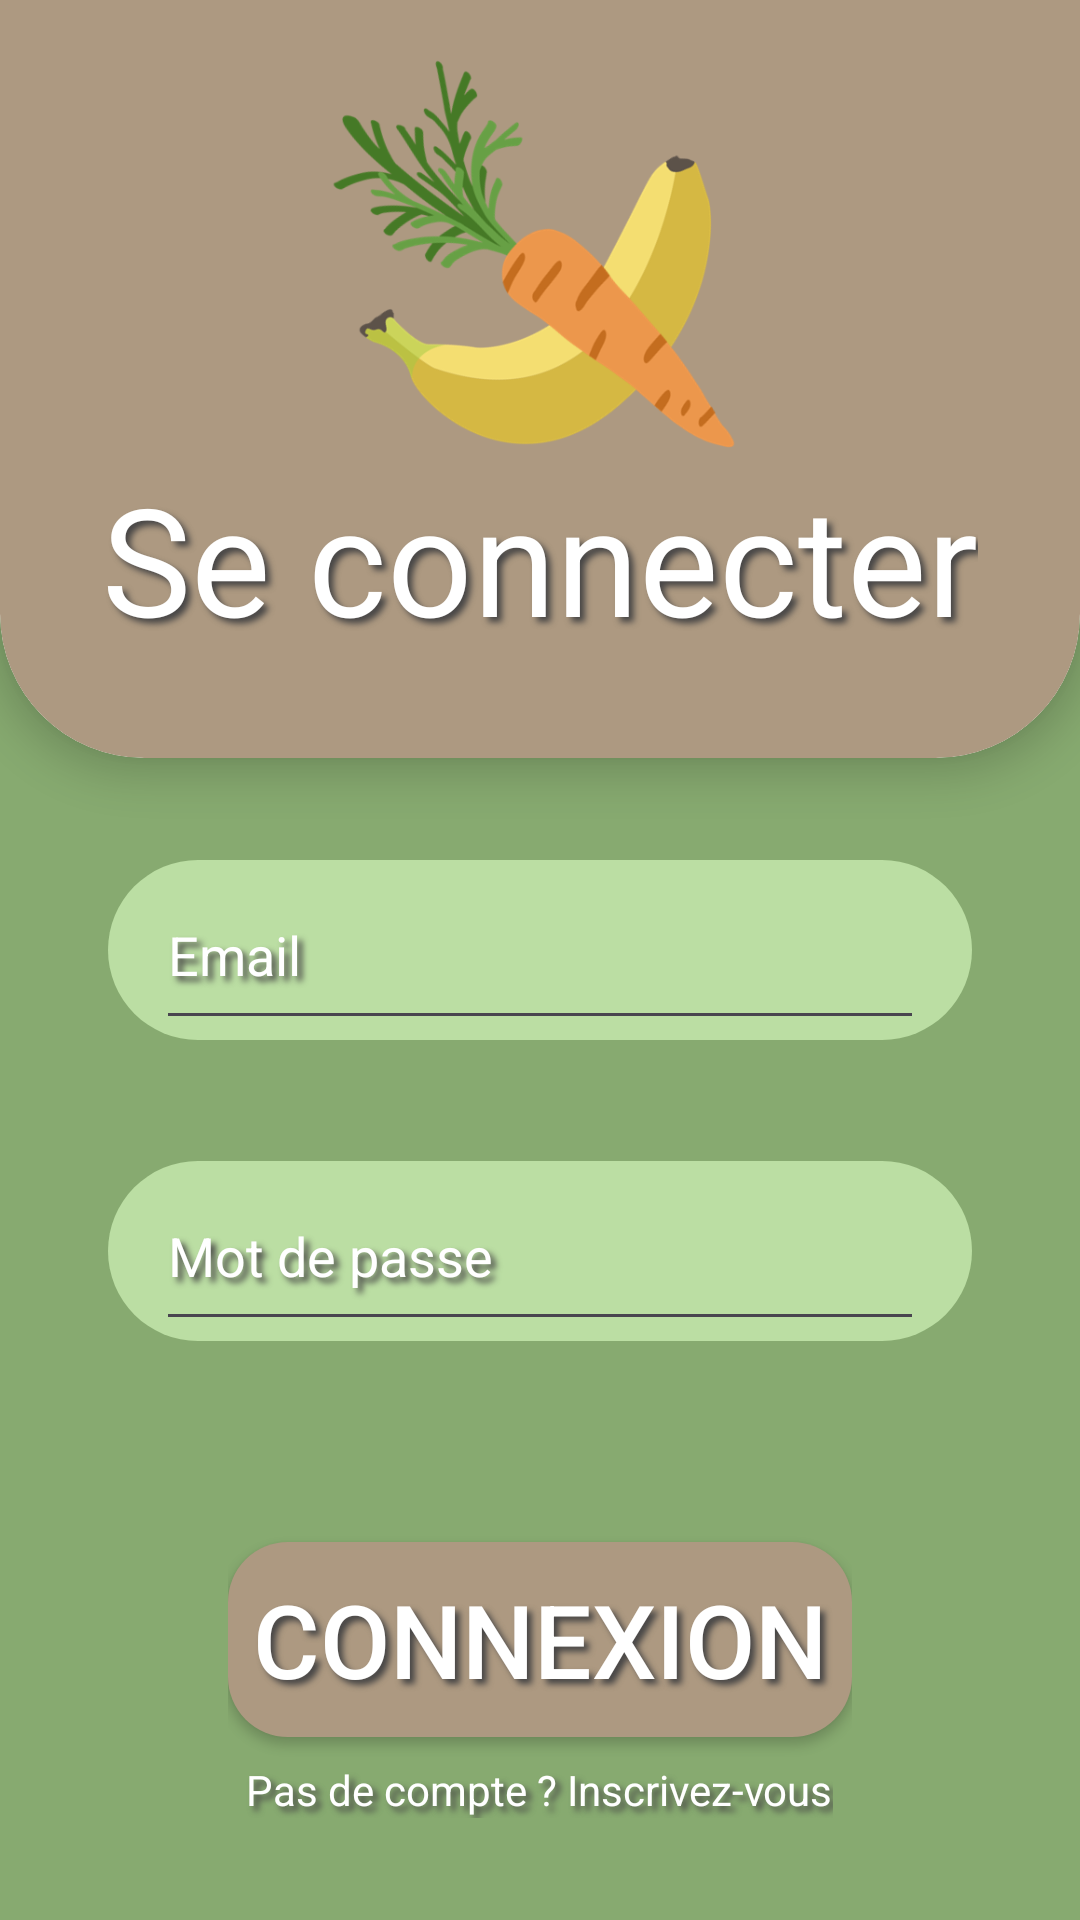

Reconstruct the res/layout file that produces this screen, plus the resources it refers to.
<!-- AndroidManifest.xml: application theme Theme.ClientApplication -->
<!-- res/layout/fragment_login.xml -->
<?xml version="1.0" encoding="utf-8"?>
<androidx.constraintlayout.widget.ConstraintLayout xmlns:android="http://schemas.android.com/apk/res/android"
    xmlns:app="http://schemas.android.com/apk/res-auto"
    xmlns:tools="http://schemas.android.com/tools"
    android:layout_width="match_parent"
    android:layout_height="match_parent"
    android:background="@color/vert1"
    >


    <androidx.cardview.widget.CardView
        android:id="@+id/cardView"
        android:layout_width="match_parent"
        android:layout_height="300dp"
        app:cardCornerRadius="48dp"
        android:layout_marginTop="-48dp"
        app:cardElevation="8dp"
        app:cardPreventCornerOverlap="false"
        app:layout_constraintTop_toTopOf="parent"
        app:layout_constraintHorizontal_bias="0.5"
        app:layout_constraintStart_toStartOf="parent">

        <RelativeLayout
            android:layout_width="match_parent"
            android:layout_height="match_parent"
            android:background="@drawable/round_marron0_background">

            <ImageView
                android:id="@+id/logoAppConnection"
                android:layout_width="150dp"
                android:layout_height="150dp"
                android:layout_centerHorizontal="true"
                android:layout_marginTop="60dp"
                android:layout_marginBottom="43dp"
                android:src="@drawable/logo_api_commercepng" />

            <TextView
                android:id="@+id/seConnecter"
                android:layout_width="wrap_content"
                android:layout_height="wrap_content"
                android:layout_centerHorizontal="true"
                android:layout_marginTop="200dp"
                android:shadowColor="#474646"
                android:shadowDx="5"
                android:shadowDy="5"
                android:shadowRadius="5"
                android:text="Se connecter"
                android:textColor="@color/white"
                android:textSize="50dp" />

        </RelativeLayout>

    </androidx.cardview.widget.CardView>

    <RelativeLayout
        android:id="@+id/connectionFields"
        android:layout_width="match_parent"
        android:layout_height="400dp"
        android:layout_marginStart="36dp"
        android:layout_marginEnd="36dp"
        app:layout_constraintBottom_toBottomOf="parent"
        app:layout_constraintEnd_toEndOf="parent"
        app:layout_constraintHorizontal_bias="0.5"
        app:layout_constraintStart_toStartOf="parent"
        app:layout_constraintTop_toBottomOf="@+id/cardView">

        <androidx.constraintlayout.widget.ConstraintLayout
            android:layout_width="match_parent"
            android:layout_height="match_parent">

            <RelativeLayout
                android:id="@+id/connexionUserRL"
                android:layout_width="match_parent"
                android:layout_height="60dp"
                android:layout_centerHorizontal="true"
                android:layout_centerVertical="true"
                android:background="@drawable/saisie_vert"
                android:gravity="center"
                app:layout_constraintBottom_toTopOf="@+id/connexionMDPRL"
                app:layout_constraintEnd_toEndOf="parent"
                app:layout_constraintStart_toStartOf="parent"
                app:layout_constraintTop_toTopOf="parent">

                <EditText
                    android:id="@+id/connexionEmailEditText"
                    android:layout_width="match_parent"
                    android:layout_height="match_parent"
                    android:hint="Email"
                    android:shadowColor="#474646"
                    android:shadowDx="5"
                    android:shadowDy="5"
                    android:shadowRadius="5"
                    android:textColor="@color/white"
                    android:textColorHint="@color/white"
                    android:layout_marginLeft="16dp"
                    android:layout_marginRight="16dp"/>

            </RelativeLayout>

            <RelativeLayout
                android:id="@+id/connexionMDPRL"
                android:layout_width="match_parent"
                android:layout_height="60dp"
                android:layout_centerHorizontal="true"
                android:layout_centerVertical="true"
                android:background="@drawable/saisie_vert"
                android:gravity="center"
                app:layout_constraintBottom_toTopOf="@+id/ButtonConnexionRL"
                app:layout_constraintTop_toBottomOf="@+id/connexionUserRL">

                <EditText
                    android:id="@+id/connexionMDPEditText"
                    android:layout_width="match_parent"
                    android:layout_height="match_parent"
                    android:hint="Mot de passe"
                    android:inputType="textPassword"                     android:shadowColor="#474646"
                    android:shadowDx="5"
                    android:shadowDy="5"
                    android:shadowRadius="5"
                    android:textColorHint="@color/white"
                    android:textColor="@color/white"
                    android:layout_marginLeft="16dp"
                    android:layout_marginRight="16dp"/>

            </RelativeLayout>


            <RelativeLayout
                android:id="@+id/ButtonConnexionRL"
                android:layout_width="wrap_content"
                android:layout_height="wrap_content"
                app:layout_constraintBottom_toBottomOf="parent"
                app:layout_constraintEnd_toEndOf="parent"
                app:layout_constraintHorizontal_bias="0.5"
                app:layout_constraintStart_toStartOf="parent"
                app:layout_constraintTop_toBottomOf="@+id/connexionMDPRL">

                <androidx.appcompat.widget.AppCompatButton
                    android:id="@+id/connexionButton"
                    android:layout_width="wrap_content"
                    android:layout_height="65dp"
                    android:layout_centerVertical="true"
                    android:background="@drawable/bouton_marron0"
                    android:shadowColor="#474646"
                    android:shadowDx="5"
                    android:shadowDy="5"
                    android:shadowRadius="5"
                    android:text=" Connexion "
                    android:textColor="@color/white"
                    android:textSize="34sp"
                    app:layout_constraintBottom_toBottomOf="parent"
                    app:layout_constraintEnd_toEndOf="parent"
                    app:layout_constraintStart_toStartOf="parent" />

                <TextView
                    android:id="@+id/pasDeCompte"
                    android:layout_width="wrap_content"
                    android:layout_height="wrap_content"
                    android:layout_centerHorizontal="true"
                    android:shadowColor="#474646"
                    android:shadowDx="5"
                    android:shadowDy="5"
                    android:shadowRadius="5"
                    android:text="Pas de compte ? Inscrivez-vous"
                    android:textColor="@color/white"
                    android:layout_marginTop="100dp"
                    android:clickable="true"
                    android:focusable="true"/>

            </RelativeLayout>

        </androidx.constraintlayout.widget.ConstraintLayout>
    </RelativeLayout>


</androidx.constraintlayout.widget.ConstraintLayout>
<!-- resources referenced by this layout -->
<resources>
  <color name="vert1">#87AA70</color>
  <color name="white">#FFFFFFFF</color>
  <!-- drawable bouton_marron0 (drawable) -->
  <shape xmlns:android="http://schemas.android.com/apk/res/android"
      android:shape="rectangle">
  
      <solid android:color="@color/marron0" /> 
  
      <corners android:radius="20dp" /> 
  
  
  </shape>
  <!-- drawable round_marron0_background (drawable) -->
  <shape xmlns:android="http://schemas.android.com/apk/res/android"
      android:shape="rectangle">
      <solid android:color="@color/marron0" /> 
      <corners android:radius="48dp" /> 
  </shape>
  <!-- drawable saisie_vert (drawable) -->
  <shape xmlns:android="http://schemas.android.com/apk/res/android"
      android:shape="rectangle">
      <solid android:color="@color/vert2" /> 
      <corners android:radius="40dp" /> 
  </shape>
  <style name="Theme.ClientApplication" parent="Base.Theme.ClientApplication" />
  <color name="marron0">#AD9981</color>
  <color name="vert2">#BBDEA3</color>
  <color name="md_theme_light_primary">#396A1E</color>
  <color name="md_theme_light_onPrimary">#FFFFFF</color>
  <color name="md_theme_light_primaryContainer">#B9F396</color>
  <color name="md_theme_light_onPrimaryContainer">#082100</color>
  <color name="md_theme_light_secondary">#396A1E</color>
  <color name="md_theme_light_onSecondary">#FFFFFF</color>
  <color name="md_theme_light_secondaryContainer">#B9F295</color>
  <color name="md_theme_light_onSecondaryContainer">#082100</color>
  <color name="md_theme_light_tertiary">#825500</color>
  <color name="md_theme_light_onTertiary">#FFFFFF</color>
  <color name="md_theme_light_tertiaryContainer">#FFDDB3</color>
  <color name="md_theme_light_onTertiaryContainer">#291800</color>
  <color name="md_theme_light_error">#BA1A1A</color>
  <color name="md_theme_light_errorContainer">#FFDAD6</color>
  <color name="md_theme_light_onError">#FFFFFF</color>
  <color name="md_theme_light_onErrorContainer">#410002</color>
  <color name="md_theme_light_background">#FFFBFF</color>
  <color name="md_theme_light_onBackground">#251A00</color>
  <color name="md_theme_light_surface">#FFFBFF</color>
  <color name="md_theme_light_onSurface">#251A00</color>
  <color name="md_theme_light_surfaceVariant">#E0E4D6</color>
  <color name="md_theme_light_onSurfaceVariant">#43483E</color>
  <color name="md_theme_light_outline">#74796D</color>
  <color name="md_theme_light_inverseOnSurface">#FFEFD3</color>
  <color name="md_theme_light_inverseSurface">#3F2E00</color>
  <color name="md_theme_light_inversePrimary">#9ED67D</color>
</resources>
